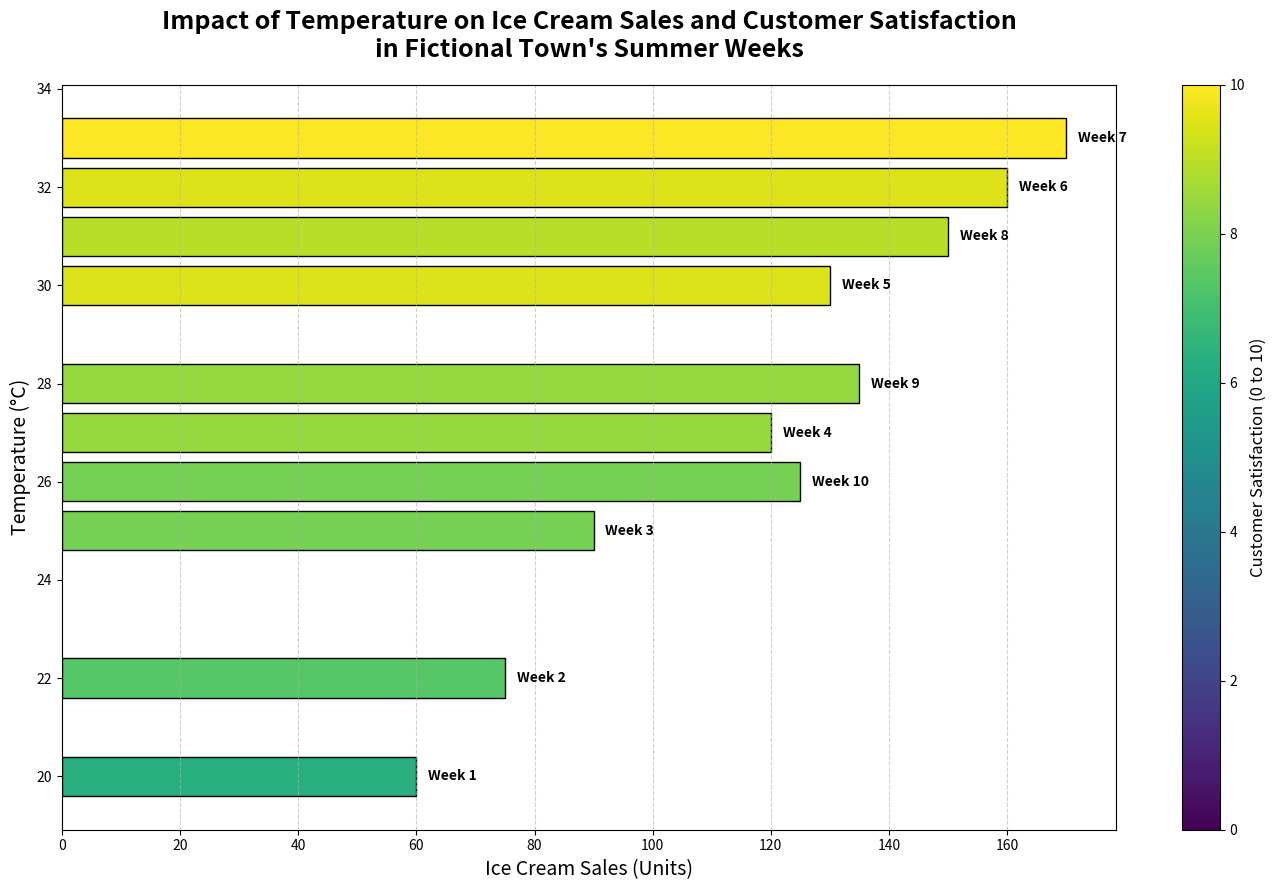

Reproduce this figure in Python.
import matplotlib.pyplot as plt
import numpy as np

# Weeks of observation
weeks = np.arange(1, 11)

# Data: Sales (in units), Temperature (in °C), and Customer Satisfaction (rating 0 to 10)
sales = np.array([60, 75, 90, 120, 130, 160, 170, 150, 135, 125])
temperature = np.array([20, 22, 25, 27, 30, 32, 33, 31, 28, 26])
satisfaction = np.array([6, 7, 7.5, 8, 9, 9, 9.5, 8.5, 8, 7.5])

# Create figure and horizontal bar chart
plt.figure(figsize=(14, 9))

# Horizontal bar chart for Sales vs Temperature colored by Satisfaction
bar_chart = plt.barh(temperature, sales, color=plt.cm.viridis(satisfaction / max(satisfaction)), edgecolor='black')

# Titles and labels
plt.title("Impact of Temperature on Ice Cream Sales and Customer Satisfaction\nin Fictional Town's Summer Weeks", fontsize=18, fontweight='bold', pad=20)
plt.xlabel("Ice Cream Sales (Units)", fontsize=14)
plt.ylabel("Temperature (°C)", fontsize=14)

# Annotate bars with week numbers
for i, (sales_val, temp, week) in enumerate(zip(sales, temperature, weeks)):
    plt.text(sales_val + 2, temp, f"Week {week}", fontsize=10, fontweight='bold', va='center')

# Add grid lines
plt.grid(True, linestyle='--', alpha=0.6, axis='x')

# Create a mappable for colorbar based on satisfaction
sm = plt.cm.ScalarMappable(cmap='viridis', norm=plt.Normalize(0, 10))
sm.set_array([])
cbar = plt.colorbar(sm, ax=plt.gca())
cbar.set_label('Customer Satisfaction (0 to 10)', fontsize=12)

# Automatically adjust layout to prevent overlap
plt.tight_layout()

# Show the plot
plt.show()
